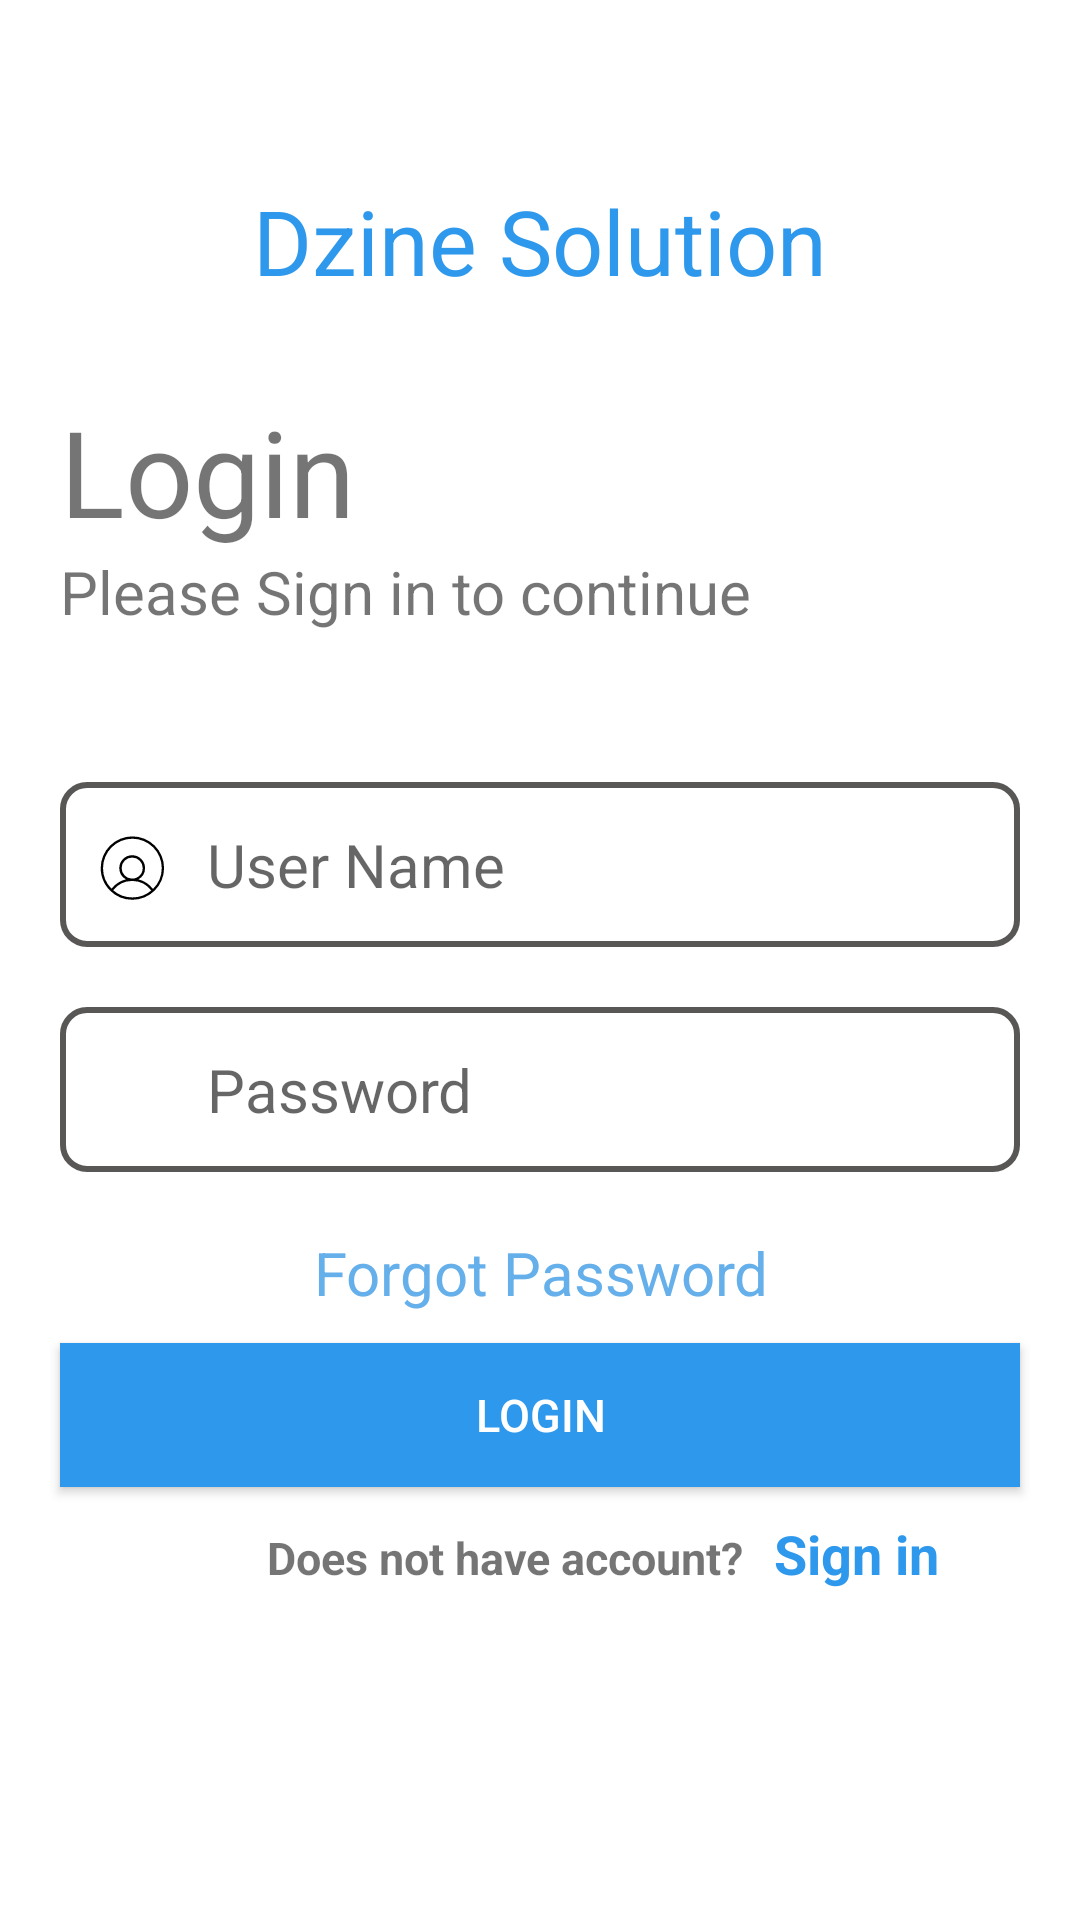

Android layout source for this screen:
<!-- AndroidManifest.xml: application theme MyApplication -->
<!-- res/layout/activity_login.xml -->
<?xml version="1.0" encoding="utf-8"?>
<androidx.appcompat.widget.LinearLayoutCompat xmlns:android="http://schemas.android.com/apk/res/android"
    xmlns:app="http://schemas.android.com/apk/res-auto"
    xmlns:tools="http://schemas.android.com/tools"
    android:layout_width="match_parent"
    android:layout_height="match_parent"
    android:orientation="vertical"

    tools:context=".LoginActivity">

    <androidx.appcompat.widget.AppCompatTextView
        android:layout_width="match_parent"
        android:layout_height="wrap_content"
        android:layout_marginTop="50dp"
        android:gravity="center"
        android:paddingTop="10dp"
        android:text="@string/dzine_solution"
        android:textColor="@color/soft_blue"
        android:textSize="30dp">

    </androidx.appcompat.widget.AppCompatTextView>

    <androidx.appcompat.widget.AppCompatTextView
        android:layout_width="match_parent"
        android:layout_height="wrap_content"
        android:paddingLeft="20dp"
        android:paddingTop="30dp"
        android:text="@string/login"

        android:textSize="40sp" />
    <androidx.appcompat.widget.AppCompatTextView
        android:layout_width="match_parent"
        android:layout_height="wrap_content"
        android:paddingLeft="20dp"

        android:text="@string/please_sign_in_to_continue"

        android:textSize="20sp" />

    <androidx.appcompat.widget.LinearLayoutCompat
        android:layout_width="match_parent"
        android:layout_height="wrap_content"
        android:background="@drawable/edit_box"
        android:layout_marginTop="50dp"
        android:layout_marginLeft="20dp"

        android:layout_marginRight="20dp"
        android:orientation="horizontal">

        <androidx.appcompat.widget.AppCompatImageView
            android:layout_width="25dp"
            android:layout_height="25dp"
            android:layout_marginLeft="12dp"
            android:layout_gravity="center_vertical"

            android:src="@drawable/ic_user"/>

        <androidx.appcompat.widget.AppCompatEditText
            android:layout_width="match_parent"
            android:layout_height="55dp"
            android:paddingLeft="12dp"
            android:background="@android:color/transparent"
            android:hint="@string/user_name"
            android:layout_weight="80"
            android:textSize="20sp" />

    </androidx.appcompat.widget.LinearLayoutCompat>

    <androidx.appcompat.widget.LinearLayoutCompat
        android:layout_width="match_parent"
        android:layout_height="wrap_content"
        android:background="@drawable/edit_box"
        android:layout_marginTop="20dp"

        android:layout_marginLeft="20dp"

        android:layout_marginRight="20dp"
        android:orientation="horizontal">

        <androidx.appcompat.widget.AppCompatImageView
            android:layout_width="25dp"
            android:layout_height="25dp"
            android:layout_marginLeft="12dp"
            android:layout_gravity="center_vertical"

            android:src="@drawable/ic_lock"/>

        <androidx.appcompat.widget.AppCompatEditText
            android:layout_width="match_parent"
            android:layout_height="55dp"
            android:paddingLeft="12dp"
            android:background="@android:color/transparent"
            android:hint="@string/password"

            android:layout_weight="80"
            android:textSize="20sp" />

    </androidx.appcompat.widget.LinearLayoutCompat>




    <androidx.appcompat.widget.AppCompatTextView
        android:layout_width="match_parent"
        android:layout_height="wrap_content"
        android:layout_marginTop="10dp"
        android:gravity="center"
        android:paddingTop="10dp"
        android:text="@string/forgot_password"
        android:textColor="#65AFEA"
        android:textSize="20dp" />

    <androidx.appcompat.widget.AppCompatButton
        android:layout_width="match_parent"
        android:layout_height="wrap_content"
        android:layout_marginLeft="20dp"
        android:layout_marginTop="10dp"
        android:layout_marginRight="20dp"
        android:background="@color/soft_blue"
        android:text="@string/login"
        android:onClick="login"
        android:textColor="@color/white"
        android:textSize="15sp"
        tools:ignore="OnClick" />

    <androidx.appcompat.widget.LinearLayoutCompat
        android:layout_width="match_parent"
        android:layout_height="wrap_content"
        android:orientation="horizontal">


        <androidx.appcompat.widget.AppCompatTextView
            android:layout_width="wrap_content"
            android:layout_height="wrap_content"
            android:layout_marginLeft="89dp"
            android:layout_marginTop="10dp"
            android:text="@string/not_account"
            android:textSize="15sp"
            android:textStyle="bold" />

        <androidx.appcompat.widget.AppCompatTextView
            android:layout_width="wrap_content"
            android:layout_height="wrap_content"
            android:layout_marginLeft="10dp"
            android:layout_marginTop="10dp"
            android:text="@string/sign_in"
            android:onClick="singIn"
            android:textColor="@color/soft_blue"
            android:textSize="18sp"
            android:textStyle="bold"
            tools:ignore="UsingOnClickInXml" />


    </androidx.appcompat.widget.LinearLayoutCompat>


</androidx.appcompat.widget.LinearLayoutCompat>
<!-- resources referenced by this layout -->
<resources>
  <color name="soft_blue">#2E98EC</color>
  <color name="white">#FFFFFFFF</color>
  <!-- drawable edit_box (drawable) -->
  <?xml version="1.0" encoding="utf-8"?>
  <shape xmlns:android="http://schemas.android.com/apk/res/android">
  
      <stroke
          android:color="#595656"
          android:width="2dp"
  
  
  
          />
      <corners android:radius="8dp" />
  </shape>
  <!-- drawable ic_user (drawable) -->
  <vector xmlns:android="http://schemas.android.com/apk/res/android"
      android:width="45dp"
      android:height="45dp"
      android:viewportWidth="16"
      android:viewportHeight="16">
  
    <path
        android:pathData="M7.763,2A6.77,6.77 0,0 0,1 8.763c0,1.807 0.703,3.505 1.98,4.782a6.718,6.718 0,0 0,4.783 1.981,6.77 6.77,0 0,0 6.763,-6.763A6.77,6.77 0,0 0,7.763 2ZM3.675,13.501a5.094,5.094 0,0 1,3.958 -1.989c0.024,0.001 0.047,0.007 0.071,0.007h0.023c0.022,0 0.042,-0.006 0.064,-0.007a5.087,5.087 0,0 1,3.992 2.046,6.226 6.226,0 0,1 -4.02,1.468 6.212,6.212 0,0 1,-4.088 -1.525zM7.707,11.007c-0.025,0 -0.049,0.004 -0.074,0.005a2.243,2.243 0,0 1,-2.167 -2.255,2.246 2.246,0 0,1 2.262,-2.238 2.246,2.246 0,0 1,2.238 2.262c0,1.212 -0.97,2.197 -2.174,2.232 -0.028,-0.001 -0.056,-0.006 -0.085,-0.006ZM12.154,13.222a5.594,5.594 0,0 0,-3.116 -2.052,2.749 2.749,0 0,0 1.428,-2.412A2.747,2.747 0,0 0,7.704 6.02a2.747,2.747 0,0 0,-2.738 2.762,2.73 2.73,0 0,0 1.422,2.386 5.602,5.602 0,0 0,-3.081 1.995,6.22 6.22,0 0,1 -1.806,-4.398 6.27,6.27 0,0 1,6.263 -6.263,6.27 6.27,0 0,1 6.263,6.263 6.247,6.247 0,0 1,-1.873 4.457z"
        android:fillColor="#000000"/>
  
  </vector>
  <string name="dzine_solution">Dzine Solution</string>
  <string name="forgot_password">Forgot Password</string>
  <string name="login">Login</string>
  <string name="not_account">Does not have account?</string>
  <string name="password">Password</string>
  <string name="please_sign_in_to_continue">Please Sign in to continue</string>
  <string name="sign_in">Sign in</string>
  <string name="user_name">User Name</string>
  <style name="MyApplication" parent="Theme.MaterialComponents.DayNight.NoActionBar">
          
          <item name="colorPrimary">@color/soft_blue</item>
          <item name="colorPrimaryVariant">@color/soft_blue</item>
          <item name="colorOnPrimary">@color/white</item>
          
          <item name="colorSecondary">@color/soft_blue</item>
          <item name="colorSecondaryVariant">@color/soft_blue</item>
          <item name="colorOnSecondary">@color/black</item>
          
          <item name="android:statusBarColor" tools:targetApi="l">?attr/colorPrimaryVariant</item>
          
      </style>
  <color name="black">#FF000000</color>
</resources>
